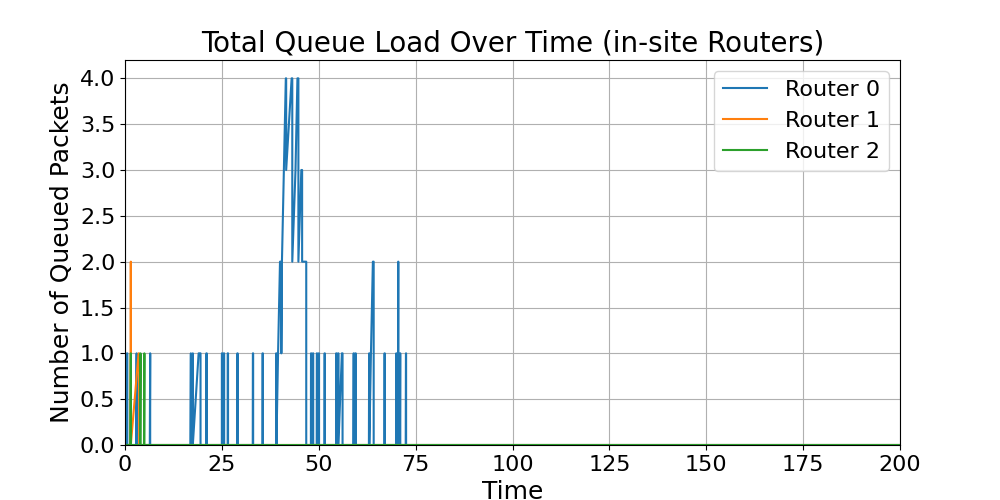

The file beside this chart, header and first rows:
time, Router_0_load, Router_1_load, Router_2_load
0.0, 0.0, 0.0, 0.0
0.1, 0.0, 0.0, 0.0
0.2, 0.0, 0.0, 0.0
0.3, 0.0, 0.0, 0.0
0.4, 0.0, 0.0, 0.0
0.5, 0.0, 0.0, 0.0
0.5, 1.0, 0.0, 0.0
0.6, 1.0, 0.0, 0.0
0.6, 0.0, 0.0, 0.0
0.6, 0.0, 0.0, 0.0
0.6001, 0.0, , 
0.7, , 0.0, 0.0
0.7001, 0.0, , 
0.8, , 0.0, 0.0
0.8001, 0.0, , 
0.9, , 0.0, 0.0
0.9001, 0.0, , 
1, , 0.0, 0.0
1, 0.0, , 
1.1, , 0.0, 0.0
1.1, 0.0, , 
1.2, , 0.0, 0.0
1.2, 0.0, , 
1.3, , 0.0, 0.0
1.3, 0.0, , 
1.4, , 0.0, 0.0
1.4, 0.0, , 
1.5, , 1.0, 1.0
1.5, , 2.0, 1.0
1.5, , 2.0, 1.0
1.5, , 2.0, 0.0
1.5, , 2.0, 0.0
1.5, , 1.0, 1.0
1.5, , 1.0, 0.0
1.5, , 1.0, 0.0
1.5, , 1.0, 1.0
1.5, , 1.0, 0.0
1.5, , 1.0, 0.0
1.5, , 1.0, 0.0
1.5, , 0.0, 0.0
1.5, , 0.0, 0.0
1.5, 0.0, , 
1.6, , , 0.0
1.6, 0.0, , 
1.7, , , 0.0
1.7, 0.0, , 
1.8, , , 0.0
1.8, 0.0, , 
1.9, , , 0.0
1.9, 0.0, , 
2, , , 0.0
2, 0.0, , 
2.1, , , 0.0
2.1, 0.0, , 
2.2, , , 0.0
2.2, 0.0, , 
2.3, , , 0.0
2.3, 0.0, , 
2.4, , , 0.0
2.4, 0.0, , 
... 5,889 more rows
